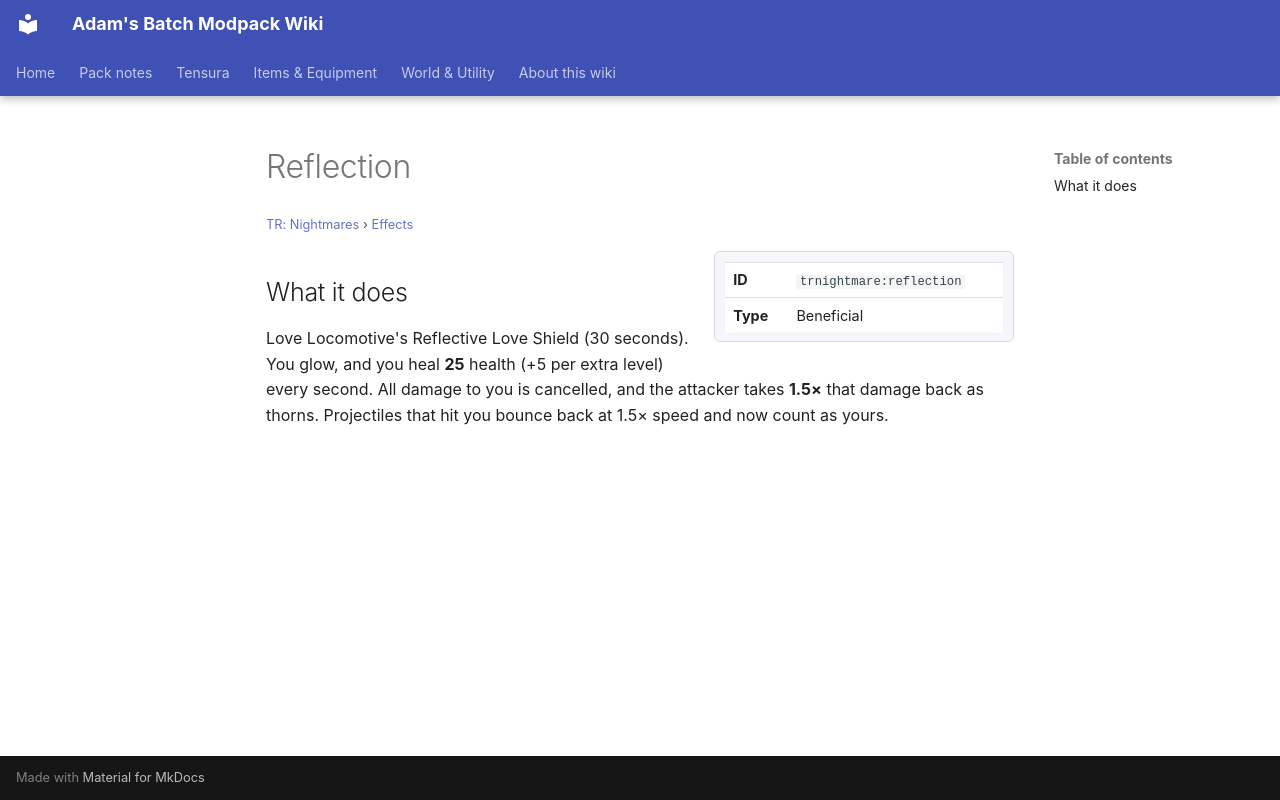

repository: Proteus-Nell/Adams-Batch-MC-Modpack-Wiki · page: tr-nightmares/effects/reflection/index.html · generator: mkdocs

# Reflection

<small>[TR: Nightmares](../index.md) &rsaquo; [Effects](index.md)</small>

<div class="infobox" markdown>

| | |
|---|---|
| **ID** | `trnightmare:reflection` |
| **Type** | Beneficial |

</div>

## What it does

Love Locomotive's Reflective Love Shield (30 seconds). You glow, and you heal **25** health (+5 per extra level) every second. All damage to you is cancelled, and the attacker takes **1.5×** that damage back as thorns. Projectiles that hit you bounce back at 1.5× speed and now count as yours.
